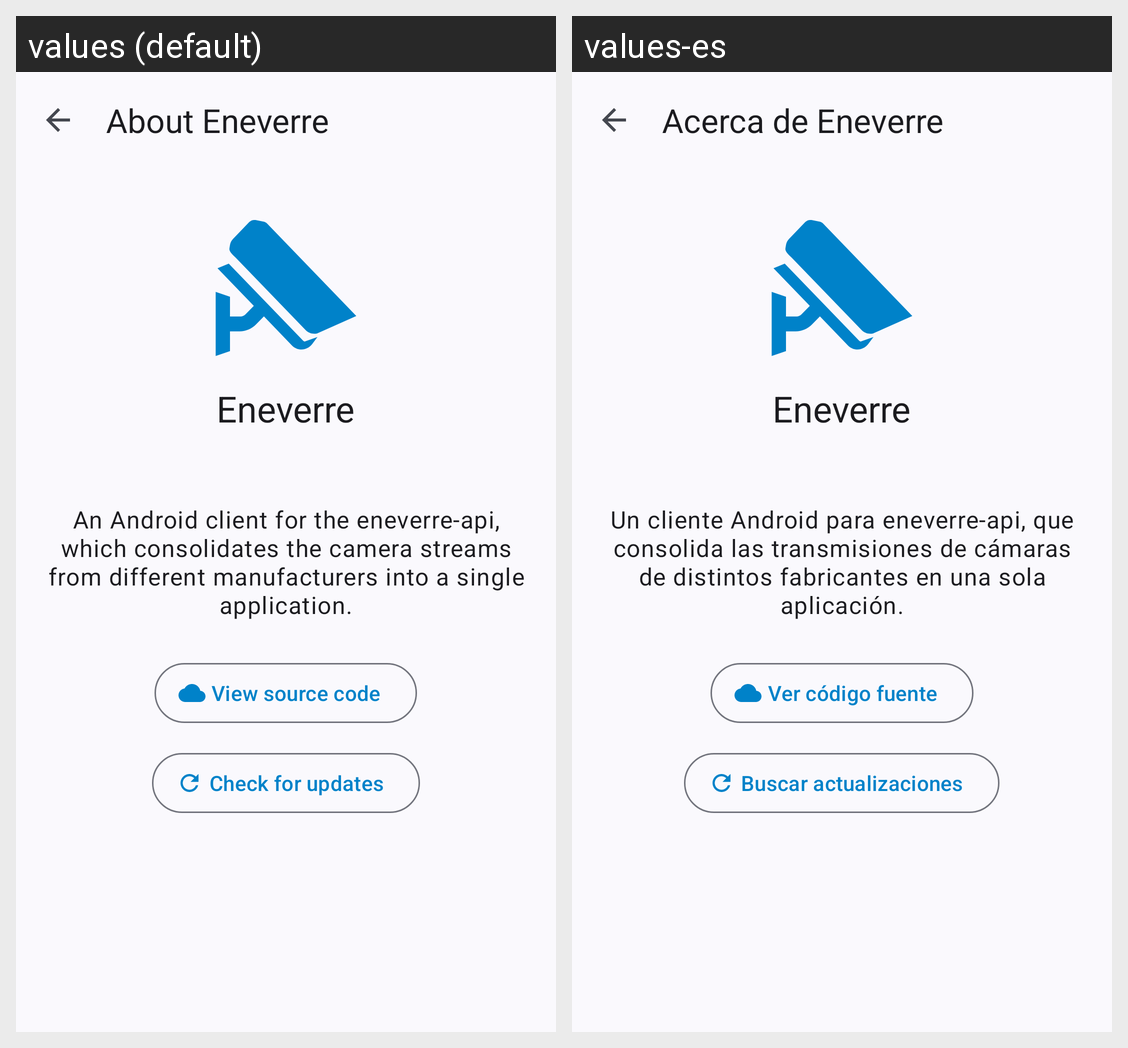

Translations of the strings shown on this Android screen, per locale in the grid:
Android screen res/layout/activity_about.xml rendered under 2 locales, left to right: values (default), values-es. Device: Nexus 5 (rendered at 1080×1920; each locale shown at half size, 540×960, under a caption strip naming it); theme Theme.Eneverre.
Strings drawn on this screen, with the default value and each locale's value (text and hints the layout hard-codes, and strings that could not be matched under every locale, appear in the picture but are not listed):

title_about
  values: About Eneverre
  values-es: Acerca de Eneverre

app_name
  values: Eneverre
  values-es: Eneverre  [not translated; the default value is used]

about_description
  values: An Android client for the eneverre-api, which consolidates the camera streams from different manufacturers into a single application.
  values-es: Un cliente Android para eneverre-api, que consolida las transmisiones de cámaras de distintos fabricantes en una sola aplicación.

view_source_code
  values: View source code
  values-es: Ver código fuente

check_for_updates
  values: Check for updates
  values-es: Buscar actualizaciones
